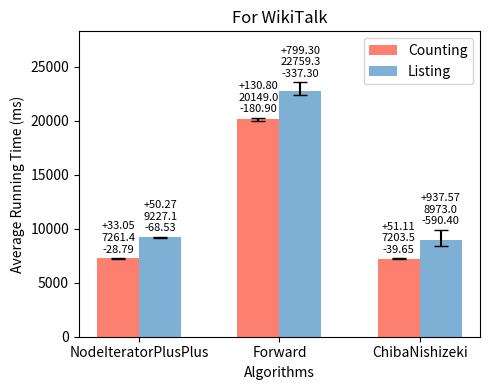

Reproduce this figure in Python. (Note: this script raises an exception after producing the figure.)
import os
import matplotlib.pyplot as plt

counting_times = [7261.44, 20149, 7203.49]
listing_times = [9227.06, 22759.3, 8972.96]
counting_min = [7232.65, 19968.1, 7163.84]
counting_max = [7294.49, 20279.8, 7254.6]
listing_min = [9158.53, 22422, 8382.56]
listing_max = [9277.33, 23558.6, 9910.53]

inputs = ['NodeIteratorPlusPlus', 'Forward', 'ChibaNishizeki']

bar_width = 0.30
index = range(len(inputs))

fig, ax = plt.subplots(figsize=(5, 4), dpi=100)

alg1_bars = ax.bar(index, counting_times, bar_width, color="#fd7f6f", label='Counting')

for i, (v, vmin, vmax) in enumerate(zip(counting_times, counting_min, counting_max)):
    ax.errorbar(i, v, yerr=[[v - vmin], [vmax - v]], fmt='', color='black', markersize=5, capsize=5)

alg2_bars = ax.bar([i + bar_width for i in index], listing_times, bar_width, color="#7eb0d5", label='Listing')

for i, (v, vmin, vmax) in enumerate(zip(listing_times, listing_min, listing_max)):
    ax.errorbar(i + bar_width, v, yerr=[[v - vmin], [vmax - v]], fmt='', color='black', markersize=5, capsize=5)

ax.set_ylabel('Average Running Time (ms)')
ax.set_xlabel('Algorithms')
ax.set_xticks([i + bar_width / 2 for i in index])
ax.set_xticklabels(inputs)
ax.legend()

for i, (v, vmin, vmax) in enumerate(zip(counting_times, counting_min, counting_max)):
    ax.text(i, vmax + 500, f'+{vmax-v:.2f}\n{v:.1f}\n-{v-vmin:.2f}', ha='center', fontsize=8)
for i, (v, vmin, vmax) in enumerate(zip(listing_times, listing_min, listing_max)):
    ax.text(i + bar_width, vmax + 500, f'+{vmax-v:.2f}\n{v:.1f}\n-{v-vmin:.2f}', ha='center', fontsize=8)

ax.set_ylim(top=max(counting_max + listing_max) * 1.2)

plt.title('For WikiTalk')
plt.tight_layout()

script_dir = os.path.dirname(os.path.abspath(__file__))
plt.savefig(os.path.join(script_dir, '4cycle_WikiTalk.png'))

plt.show()
